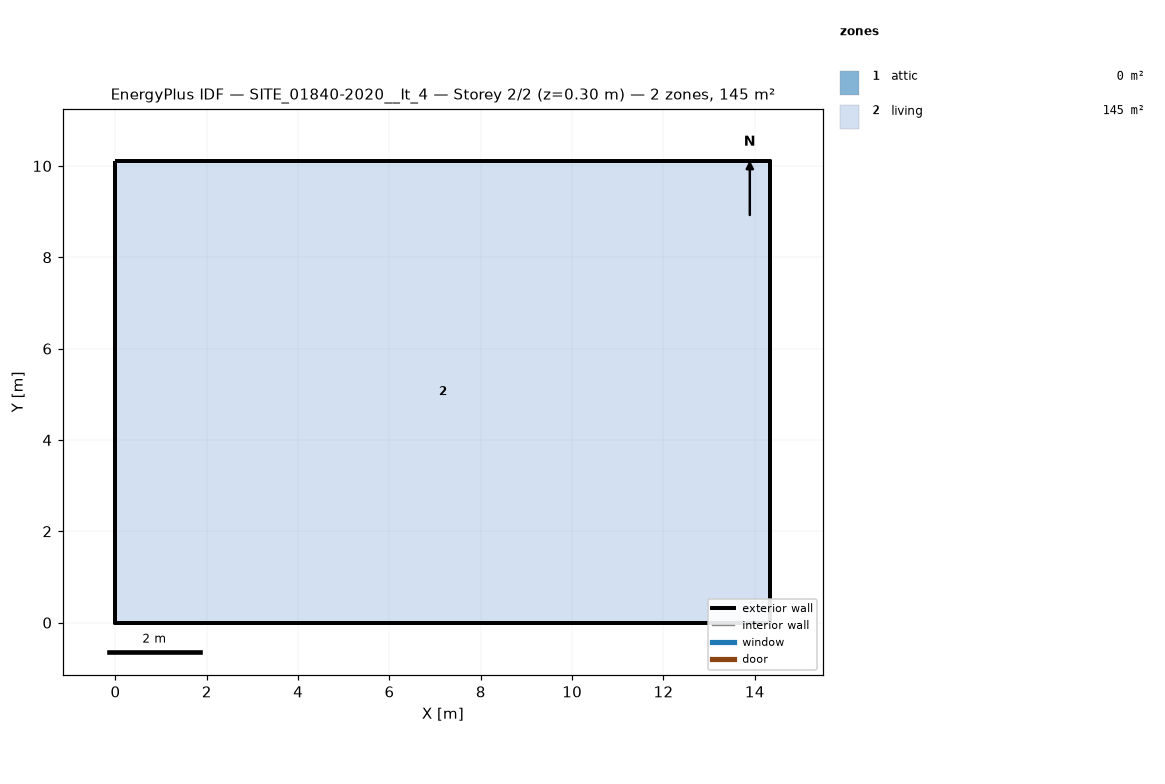
=== STOREY PLAN SPEC (per zone: floor XY polygon, exterior-wall plan segments, windows/doors) ===
zone 1: attic  (0.0 m²)
  exterior wall: (14.34, 0.00) – (14.34, 10.11) – (14.34, 5.05)  [15.2 m]
  exterior wall: (0.00, 10.11) – (0.00, 0.00) – (0.00, 5.05)  [15.2 m]
zone 2: living  (144.9 m²)
  floor: (0.00, 0.00) (0.00, 10.11) (14.34, 10.11) (14.34, 0.00)
  exterior wall: (0.00, 0.00) – (14.34, 0.00)  [14.3 m]
  exterior wall: (14.34, 0.00) – (14.34, 10.11)  [10.1 m]
  exterior wall: (14.34, 10.11) – (0.00, 10.11)  [14.3 m]
  exterior wall: (0.00, 10.11) – (0.00, 0.00)  [10.1 m]

=== DERIVED (storey summary) ===
Building: SITE_01840-2020__It_4
Storey: 2 of 2  (floor level z = 0.30 m)
Storey gross floor area: 144.9 m²
Zones on this storey: 2
  - attic: floor 0.0 m²; exterior wall 30.3 m (17.0 m²); WWR 0.0%
  - living: floor 144.9 m²; exterior wall 48.9 m (124.0 m²); WWR 0.0%
Zone adjacency: (none detected)